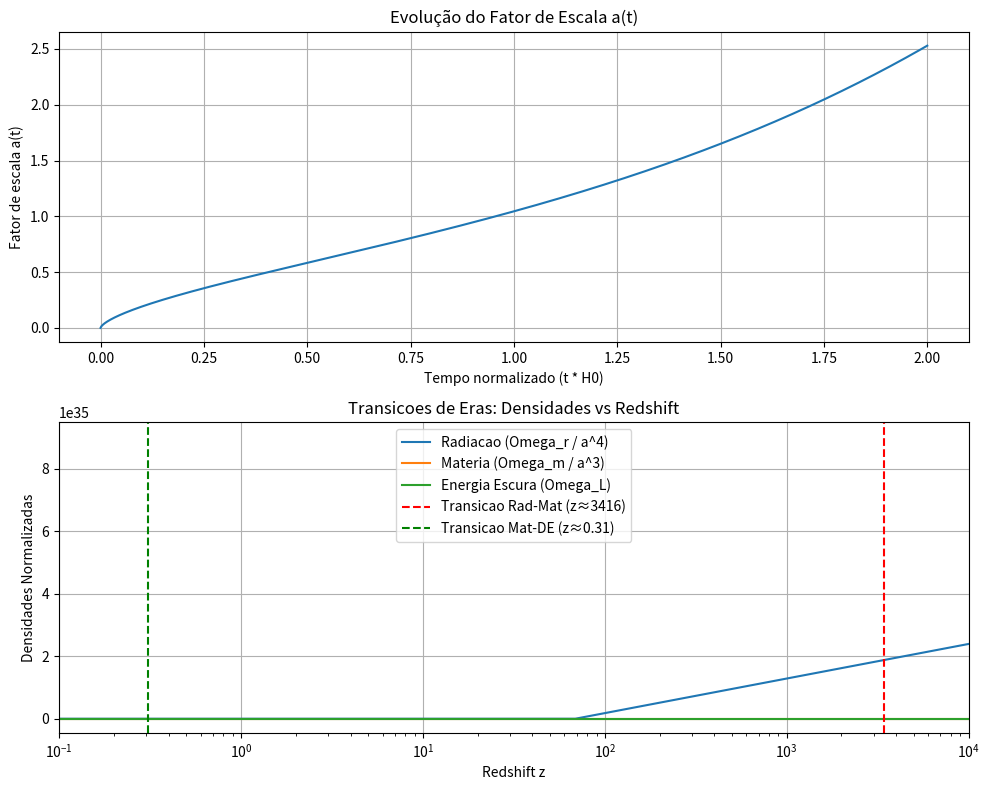

This chart was generated by the following Python code:
import numpy as np
import matplotlib.pyplot as plt
from scipy.integrate import odeint
# Parâmetros cosmológicos (Planck 2018)
H0 = 67.74  # km/s/Mpc — usaremos unidades normalizadas (H0 = 1)
Omega_m0 = 0.3089
Omega_L0 = 0.6911
Omega_r0 = 9.04e-5  # radiação (fótons + neutrinos)
# Função para a equação de Friedmann: da/dt / a = H(a)
def H(a):
    return np.sqrt(Omega_r0 / a**4 + Omega_m0 / a**3 + Omega_L0)
# Equação diferencial: da/dt = a * H(a)
def da_dt(a, t):
    return a * H(a)
# Tempo (em unidades de 1/H0)
t = np.linspace(1e-10, 2.0, 1000)  # de t~0 até o futuro
# Condição inicial: a(0) ≈ 0 → usar valor pequeno
a0 = 1e-10
# Integra numericamente a(t)
a = odeint(da_dt, a0, t)[:, 0]
# Calcula densidades vs. a (ou z = 1/a - 1)
z = 1 / a - 1
rho_r = Omega_r0 / a**4
rho_m = Omega_m0 / a**3
rho_L = Omega_L0 * np.ones_like(a)
# Redshifts de transição
z_rm = Omega_m0 / Omega_r0 - 1       # radiação-matéria (~3400)
z_mL = (Omega_L0 / Omega_m0)**(1/3) - 1  # matéria-energia escura (~0.33)
# ---------- PLOTS ----------
fig, ax = plt.subplots(2, 1, figsize=(10, 8))
# Plot 1: a(t)
ax[0].plot(t, a)
ax[0].set_xlabel('Tempo normalizado (t * H0)')
ax[0].set_ylabel('Fator de escala a(t)')
ax[0].set_title('Evolução do Fator de Escala a(t)')
ax[0].grid(True)
# Plot 2: Densidades vs z
ax[1].semilogx(z, rho_r, label='Radiacao (Omega_r / a^4)')
ax[1].semilogx(z, rho_m, label='Materia (Omega_m / a^3)')
ax[1].semilogx(z, rho_L, label='Energia Escura (Omega_L)')
ax[1].axvline(z_rm, color='r', linestyle='--', label=f'Transicao Rad-Mat (z≈{z_rm:.0f})')
ax[1].axvline(z_mL, color='g', linestyle='--', label=f'Transicao Mat-DE (z≈{z_mL:.2f})')
ax[1].set_xlabel('Redshift z')
ax[1].set_ylabel('Densidades Normalizadas')
ax[1].set_title('Transicoes de Eras: Densidades vs Redshift')
ax[1].legend()
ax[1].grid(True)
ax[1].set_xlim(1e-1, 1e4)
plt.tight_layout()
plt.show()
# ---------- RESULTADOS ----------
print(f"Transicao Radiacao–Materia: z ≈ {z_rm:.0f}")
print(f"Transicao Materia–Energia Escura: z ≈ {z_mL:.2f}")
plt.tight_layout()
plt.savefig("grafico.png")  # salva o gráfico no arquivo
plt.show()
